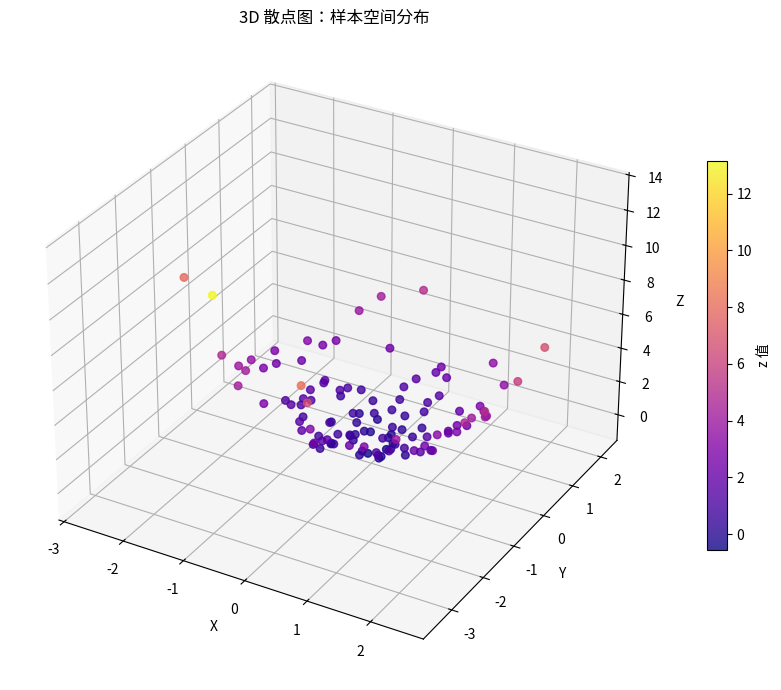

This figure's Python source:
"""3D 散点图：样本空间分布"""
import numpy as np
import matplotlib.pyplot as plt
# 尝试设置中文字体（找不到时中文显示为方块但不影响运行）
try:
    from matplotlib import font_manager
    _zh_fonts = [f.name for f in font_manager.fontManager.ttflist if any(
        k in f.name for k in ("PingFang", "Heiti", "Songti", "Hiragino", "YaHei", "SimHei", "Arial Unicode"))]
    if _zh_fonts:
        plt.rcParams["font.sans-serif"] = [_zh_fonts[0]]
    plt.rcParams["axes.unicode_minus"] = False
except Exception:
    pass


np.random.seed(15)
n = 120
x = np.random.normal(0, 1, n)
y = np.random.normal(0, 1, n)
z = x ** 2 + y ** 2 + np.random.normal(0, 0.3, n)

fig = plt.figure(figsize=(10, 7))
ax = fig.add_subplot(111, projection="3d")
sc = ax.scatter(x, y, z, c=z, cmap="plasma", s=30, alpha=0.8)
fig.colorbar(sc, ax=ax, shrink=0.6, label="z 值")
ax.set_xlabel("X")
ax.set_ylabel("Y")
ax.set_zlabel("Z")
ax.set_title("3D 散点图：样本空间分布")
plt.tight_layout()
plt.savefig("scatter-3d_preview.png", bbox_inches="tight", dpi=110)
plt.close("all")
